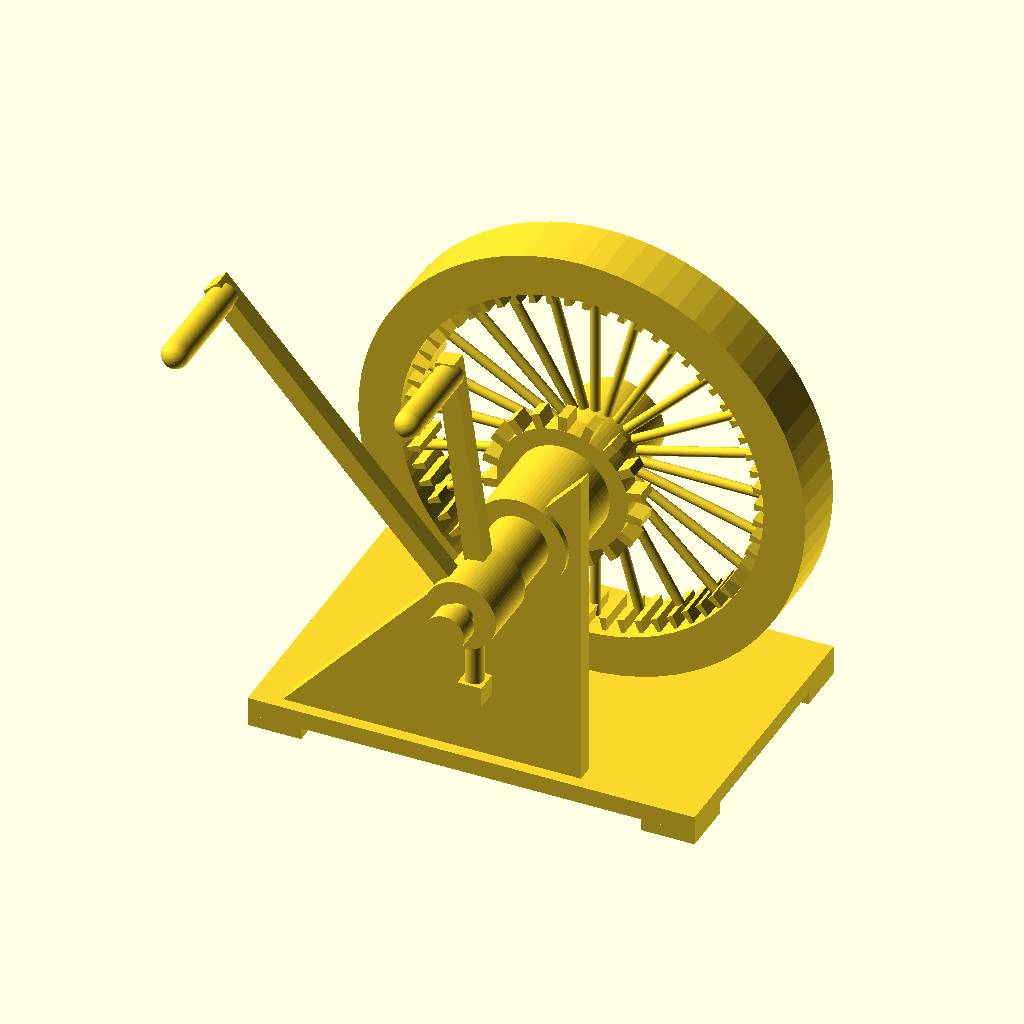
Cell 1 — every parameter at its default value.
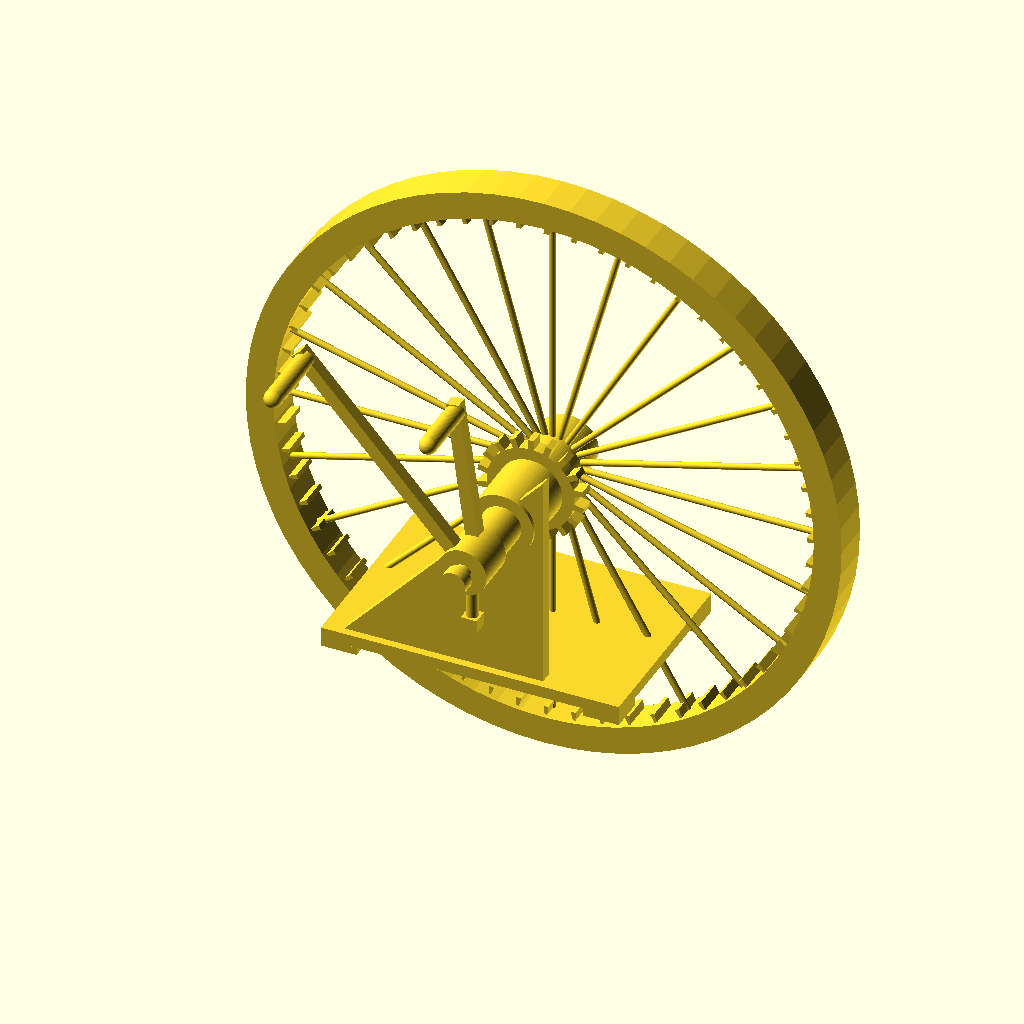
Cell 2: the same model with wheel_R = 300.
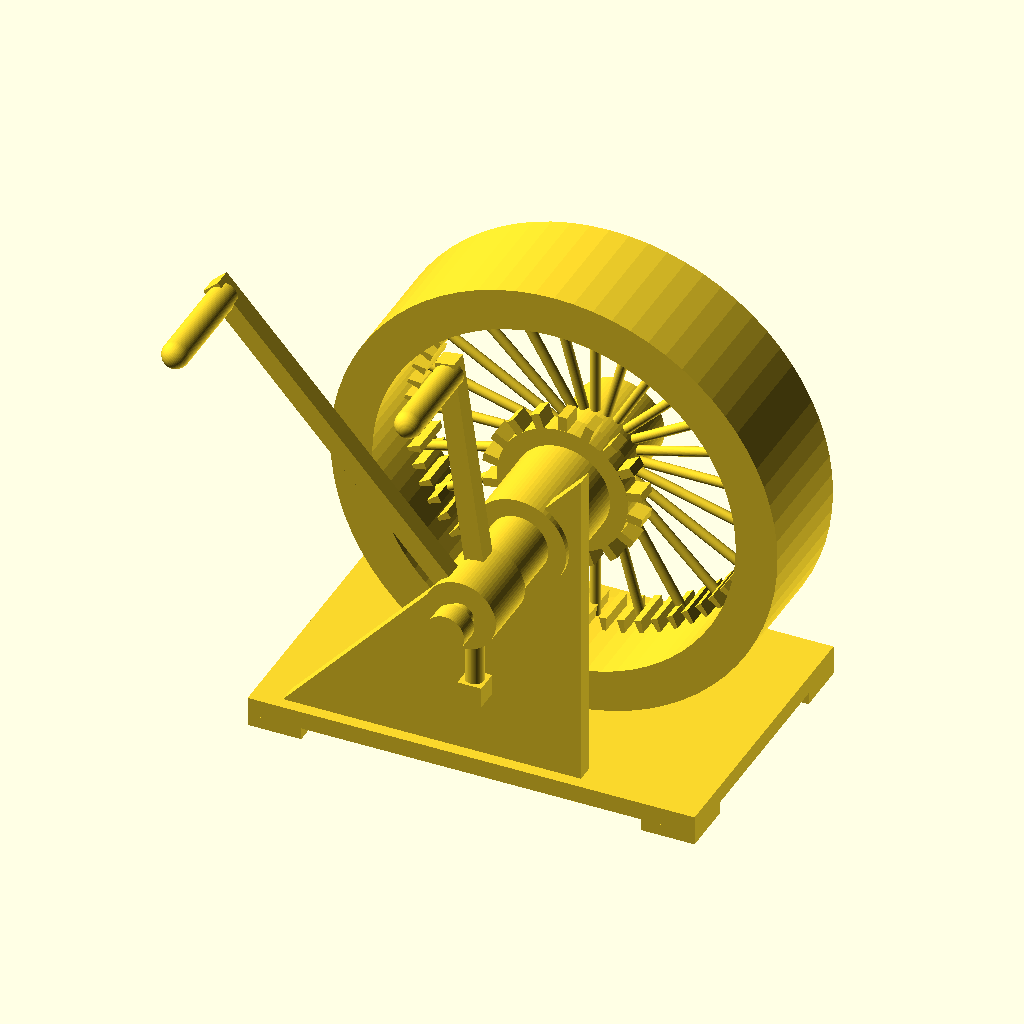
Cell 3: rim_w = 80 (everything else at default).
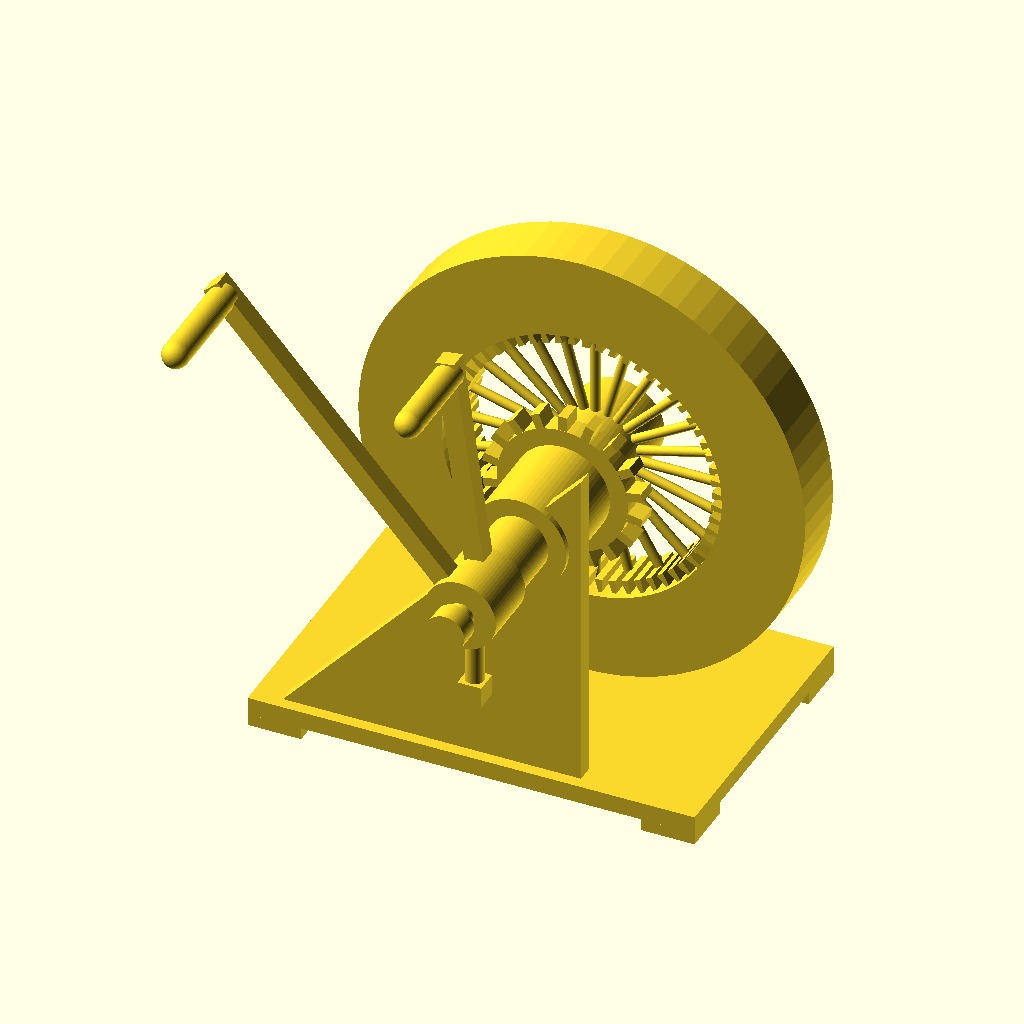
Cell 4 — rim_t set to 56, the other parameters unchanged.
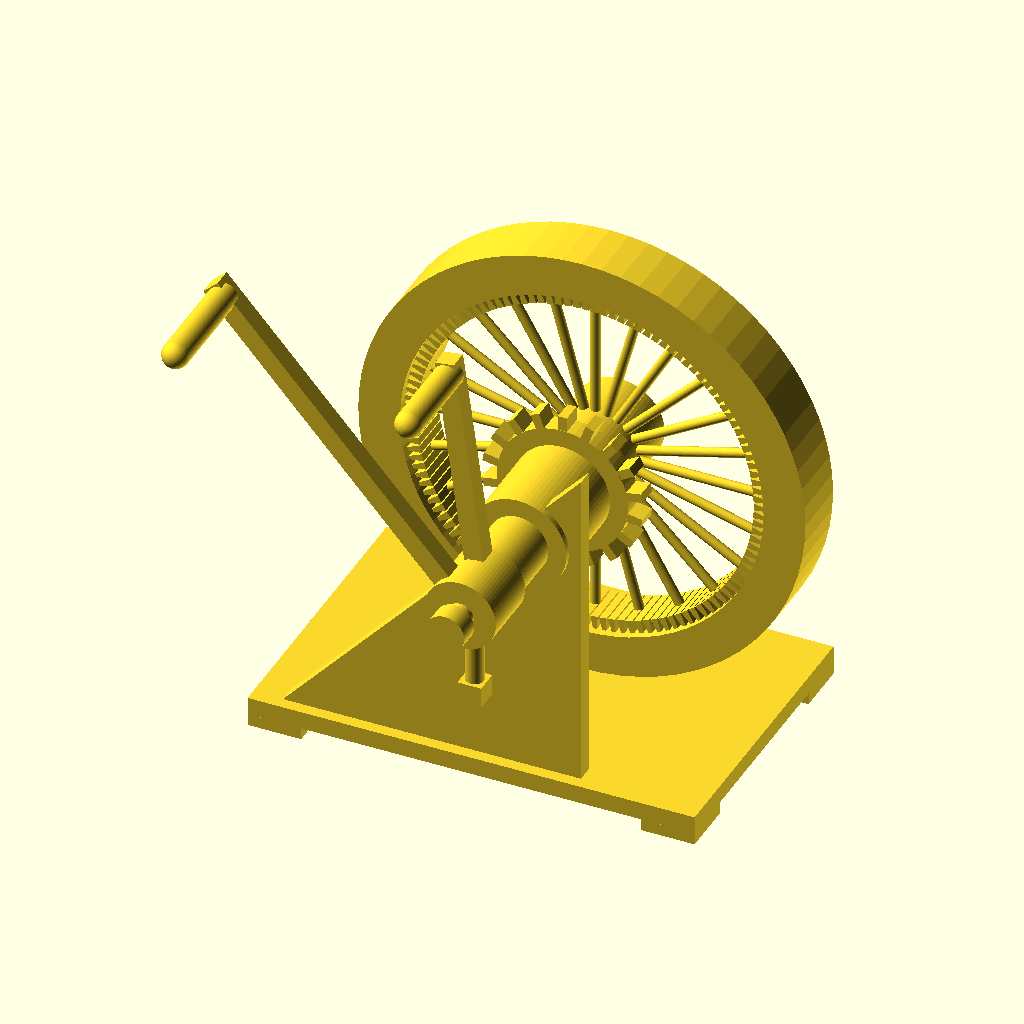
Cell 5: the same model with teeth_n = 120.
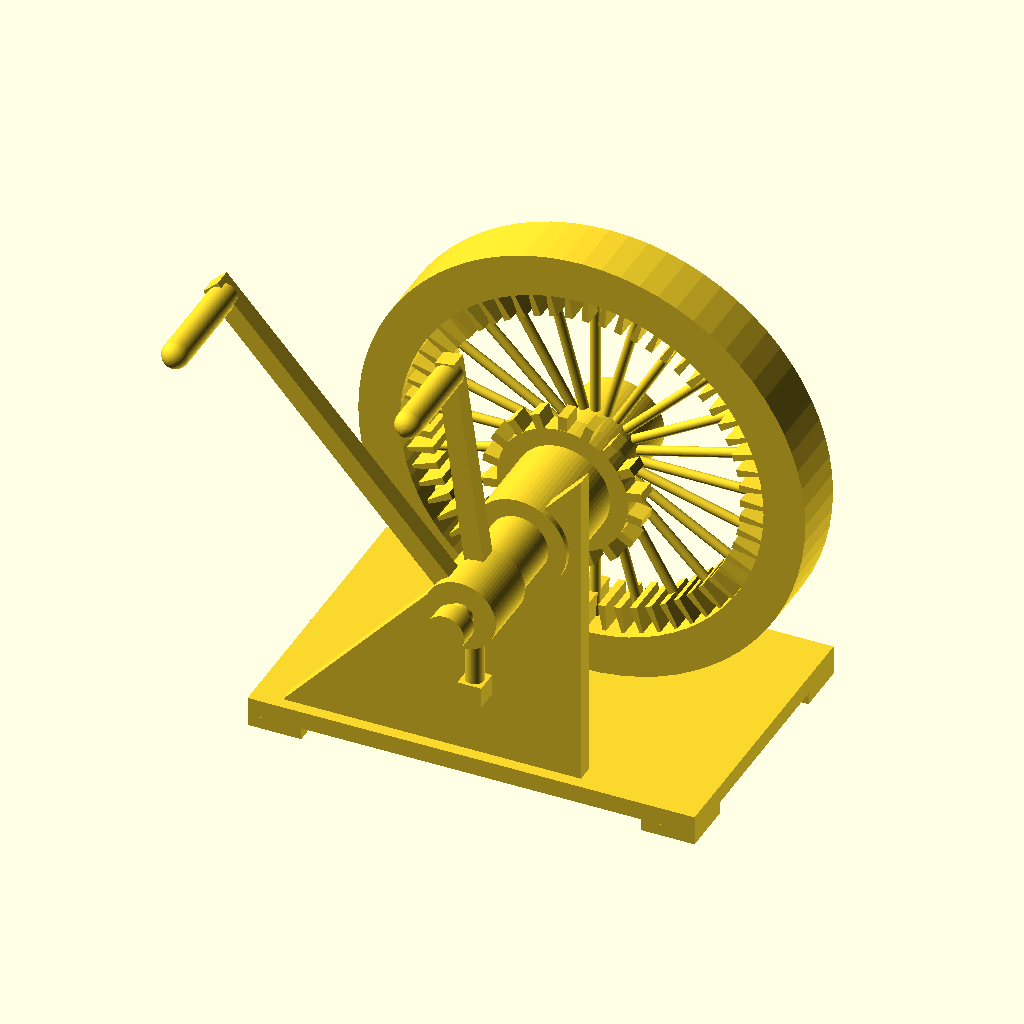
Cell 6: the same model with tooth_h = 18.
All cells are drawn from the same view direction (rotation 55°, 0°, 25°, orthographic, colour scheme Cornfield), but the view is re-fitted for each cell, so position and scale can differ between cells as well as the parameter.
The OpenSCAD source (projects/P3D-Bench/demo/spatial_live_v1/assets/ffea685c02f8066ee818f65a5965d41158c116278042736fa3979f612693da18.scad):
// =====================================================
//  Hand-crank winch / gear mechanism  (all dimensions mm)
// =====================================================
$fn = 72;

// ---------- main parameters ----------
wheel_R   = 150;   // big wheel outer radius
rim_w     = 40;    // rim width (axial)
rim_t     = 28;    // rim radial thickness
teeth_n   = 60;    // internal ring-gear tooth count
tooth_h   = 9;     // tooth radial height (pointing inward)
tooth_w   = 5;     // tooth tangential width
tooth_y   = 30;    // tooth axial depth
spoke_n   = 24;    // number of wire spokes
spoke_r   = 3.2;   // spoke radius
hub_r     = 30;    // hub radius
hub_len   = 70;    // hub length

axle_r    = 9;     // shaft radius
axle_x    = 10;    // shaft position (x)
axle_z    = 185;   // shaft height above ground

pinion_r  = 44;    // small gear on the hub face
pinion_t  = 18;    // its tooth count

base_w    = 300;   // base plate size
base_d    = 200;
base_th   = 12;
foot_h    = 8;

plate_th  = 12;    // triangular support plate thickness

// ---------- ring-gear tooth (trapezoid, extruded axially) ----------
module tooth() {
    linear_extrude(height = tooth_y, center = true)
        polygon([[-tooth_w/2, 0], [ tooth_w/2, 0],
                 [ tooth_w/4, tooth_h], [-tooth_w/4, tooth_h]]);
}

// ---------- big wheel (axis = Y, origin = axle centre) ----------
module wheel() {
    // hub
    translate([0, hub_len/2, 0]) rotate([90, 0, 0])
        cylinder(h = hub_len, r = hub_r, center = true);

    // solid outer rim
    translate([0, 55, 0]) rotate([90, 0, 0]) rotate_extrude()
        polygon([[wheel_R - rim_t, 0], [wheel_R, 0],
                 [wheel_R, rim_w], [wheel_R - rim_t, rim_w]]);

    // internal gear teeth around the rim
    for (i = [0 : teeth_n - 1])
        rotate([0, i * 360 / teeth_n, 0])
            translate([0, 35, wheel_R - rim_t - tooth_h])
                rotate([90, 0, 0]) tooth();

    // radial wire spokes
    for (i = [0 : spoke_n - 1])
        rotate([0, i * 360 / spoke_n, 0])
            translate([0, 35, (hub_r + wheel_R - rim_t) / 2])
                cylinder(h = wheel_R - rim_t - hub_r + 10, r = spoke_r, center = true);
}

// ---------- small gear on the front of the hub ----------
module pinion() {
    translate([0, -6, 0]) rotate([90, 0, 0])
        cylinder(r = pinion_r, h = 14, center = true);
    for (i = [0 : pinion_t - 1])
        rotate([0, i * 360 / pinion_t, 0])
            translate([0, -6, pinion_r + 5])
                rotate([90, 0, 0]) cube([6, 10, 14], center = true);
}

// ---------- crank arm: square bar + cylindrical grip ----------
module crank_arm(ang, len, yc, grip_len) {
    w  = 13;                          // square bar section
    gr = 9;                           // grip radius
    yg = yc - w/2 - grip_len/2 + 6;   // grip centre along the axle
    rotate([0, ang, 0]) {
        // bar running radially from the collar
        translate([0, yc, (15 + len)/2]) cube([w, w, len - 15], center = true);
        // grip, parallel to the axle, with rounded end cap
        translate([0, yg, len - gr - 1]) rotate([90, 0, 0])
            cylinder(h = grip_len, r = gr, center = true);
        translate([0, yg - grip_len/2, len - gr - 1]) sphere(r = gr);
    }
}

// ---------- triangular support plate ----------
module support_plate() {
    translate([0, -60, 0]) rotate([90, 0, 0]) linear_extrude(height = plate_th)
        polygon([[-150, 20], [50, 20], [50, 240]]);
}

// =====================================================
//  assembly
// =====================================================

// base plate and feet
translate([-20, 20, foot_h + base_th/2]) cube([base_w, base_d, base_th], center = true);
for (xf = [-152, 112], yf = [-62, 102])
    translate([xf, yf, foot_h/2]) cube([36, 36, foot_h], center = true);

// support bracket
support_plate();

// everything on the axle line
translate([axle_x, 0, axle_z]) {
    wheel();
    pinion();

    // shaft
    translate([0, -62.5, 0]) rotate([90, 0, 0])
        cylinder(r = axle_r, h = 215, center = true);

    // bearing boss, sleeve and crank collar
    translate([0, -44.5, 0]) rotate([90, 0, 0]) cylinder(r = 32, h = 63, center = true);
    translate([0, -97,   0]) rotate([90, 0, 0]) cylinder(r = 20, h = 42, center = true);
    translate([0, -139,  0]) rotate([90, 0, 0]) cylinder(r = 24, h = 42, center = true);

    // shaft end cap
    translate([0, -175, 0]) rotate([90, 0, 0]) cylinder(r = 13, h = 14, center = true);

    // crank arms with handles
    crank_arm(-42, 255, -147, 70);
    crank_arm( -8, 165, -127, 60);

    // square-head bolt under the collar
    translate([0, -139, -40]) cylinder(r = 6, h = 40, center = true);
    translate([0, -139, -67]) cube([16, 16, 14], center = true);
}
Customizer parameters (derived from the source; name, type, default, range or options):
wheel_R: number, default 150
rim_w: number, default 40
rim_t: number, default 28
teeth_n: number, default 60
tooth_h: number, default 9
tooth_w: number, default 5
tooth_y: number, default 30
spoke_n: number, default 24
spoke_r: number, default 3.2
hub_r: number, default 30
hub_len: number, default 70
axle_r: number, default 9
axle_x: number, default 10
axle_z: number, default 185
pinion_r: number, default 44
pinion_t: number, default 18
base_w: number, default 300
base_d: number, default 200
base_th: number, default 12
foot_h: number, default 8
plate_th: number, default 12
